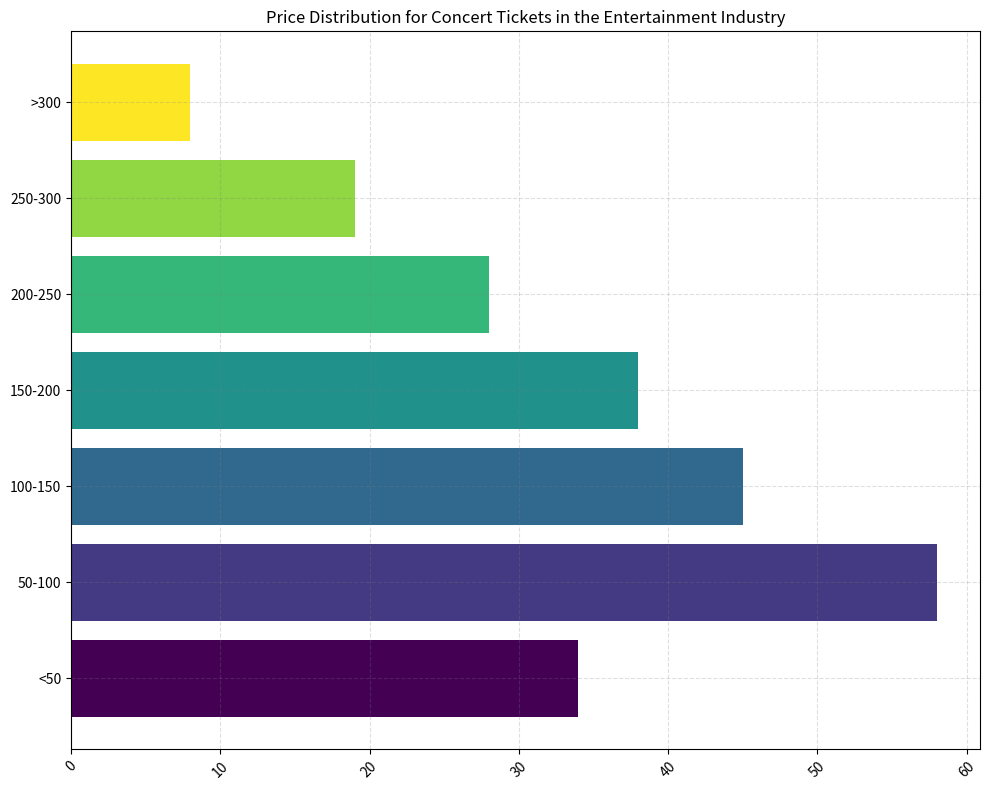

This chart was generated by the following Python code: (Note: this script raises an exception after producing the figure.)
import matplotlib.pyplot as plt

# Data processing based on the information provided
data_labels = ['Number of Concerts']
line_labels = ['<50', '50-100', '100-150', '150-200', '200-250', '250-300', '>300']
data = [34, 58, 45, 38, 28, 19, 8]

# Create figure and add subplot
fig = plt.figure(figsize=(10, 8))
ax = fig.add_subplot(111)

# Plotting the horizontal histogram
ax.barh(line_labels, data, color=plt.cm.get_cmap('viridis', 7).colors)

# Setting the title of the figure
ax.set_title('Price Distribution for Concert Tickets in the Entertainment Industry')

# Enabling the grid
ax.grid(True, linestyle='--', which='major', color='grey', alpha=.25)

# Rotate the labels on the x-axis if they are too long
ax.tick_params(axis='x', labelrotation=45)

# Automatically adjust subplot params to give specified padding
plt.tight_layout()

# Save the figure to the specified file path
save_path = '/cpfs01/user/liuqi/workspace/plotchart/data-300/histogram/png/93.png'
plt.savefig(save_path, format='png')

# Clear the current figure to prevent any overlapping of content
plt.clf()
